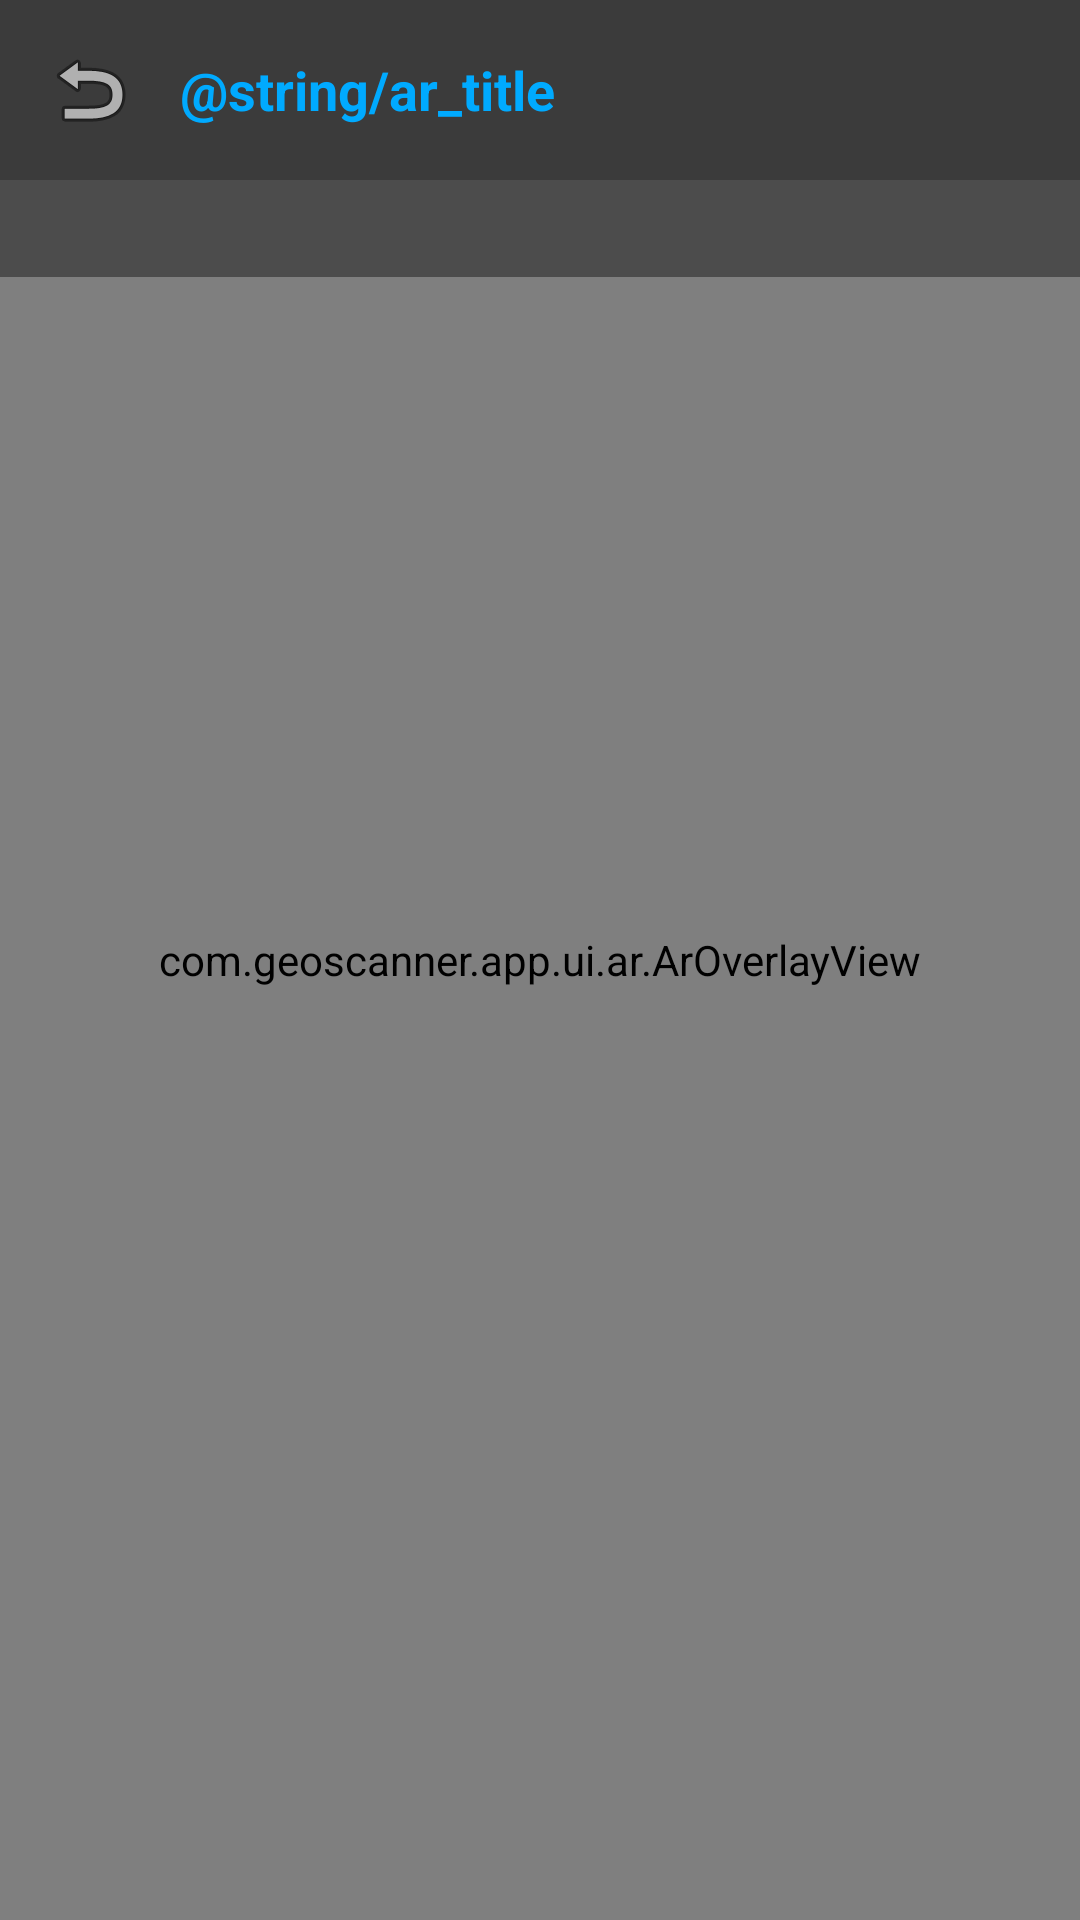

Android layout source for this screen:
<!-- AndroidManifest.xml: application theme Theme.GeoScanner -->
<!-- res/layout/activity_ar_overlay.xml -->
<?xml version="1.0" encoding="utf-8"?>
<FrameLayout xmlns:android="http://schemas.android.com/apk/res/android"
    android:layout_width="match_parent"
    android:layout_height="match_parent"
    android:background="#000000">

    <androidx.camera.view.PreviewView
        android:id="@+id/previewView"
        android:layout_width="match_parent"
        android:layout_height="match_parent"/>

    <com.geoscanner.app.ui.ar.ArOverlayView
        android:id="@+id/arOverlay"
        android:layout_width="match_parent"
        android:layout_height="match_parent"/>

    <LinearLayout
        android:orientation="vertical"
        android:layout_width="match_parent"
        android:layout_height="wrap_content">
        <LinearLayout
            android:gravity="center_vertical"
            android:orientation="horizontal"
            android:background="#88000000"
            android:padding="12dp"
            android:paddingTop="28dp"
            android:layout_width="match_parent"
            android:layout_height="wrap_content">
            <ImageButton
                android:id="@+id/btnBack"
                android:background="@android:color/transparent"
                android:layout_width="36dp"
                android:layout_height="36dp"
                android:src="@android:drawable/ic_menu_revert"/>
            <TextView
                android:textSize="18sp"
                android:textStyle="bold"
                android:textColor="#00aaff"
                android:layout_width="0dp"
                android:layout_height="wrap_content"
                android:text="@string/ar_title"
                android:layout_weight="1"
                android:paddingStart="12dp"/>
        </LinearLayout>
        <TextView
            android:id="@+id/tvArStatus"
            android:textSize="12sp"
            android:textColor="#ffd700"
            android:background="#66000000"
            android:padding="8dp"
            android:layout_width="match_parent"
            android:layout_height="wrap_content"/>
    </LinearLayout>
</FrameLayout>
<!-- resources referenced by this layout -->
<resources>
  <style name="Theme.GeoScanner" parent="Theme.MaterialComponents.DayNight.NoActionBar">
          <item name="android:textColorPrimary">#ffffff</item>
          <item name="android:textColorSecondary">#aaaaaa</item>
          <item name="android:windowBackground">#111111</item>
          <item name="android:statusBarColor">#111111</item>
          <item name="android:navigationBarColor">#111111</item>
          <item name="colorOnPrimary">#ffffff</item>
          <item name="colorOnSecondary">#ffffff</item>
          <item name="colorPrimary">#00aaff</item>
          <item name="colorPrimaryVariant">#0088cc</item>
          <item name="colorSecondary">#ff6b00</item>
          <item name="colorSecondaryVariant">#cc5500</item>
          <item name="materialButtonStyle">@style/GeoScanner.Button</item>
      </style>
  <style name="GeoScanner.Button" parent="Widget.MaterialComponents.Button.TextButton">
          <item name="android:textColor">@null</item>
          <item name="backgroundTint">@null</item>
      </style>
</resources>
